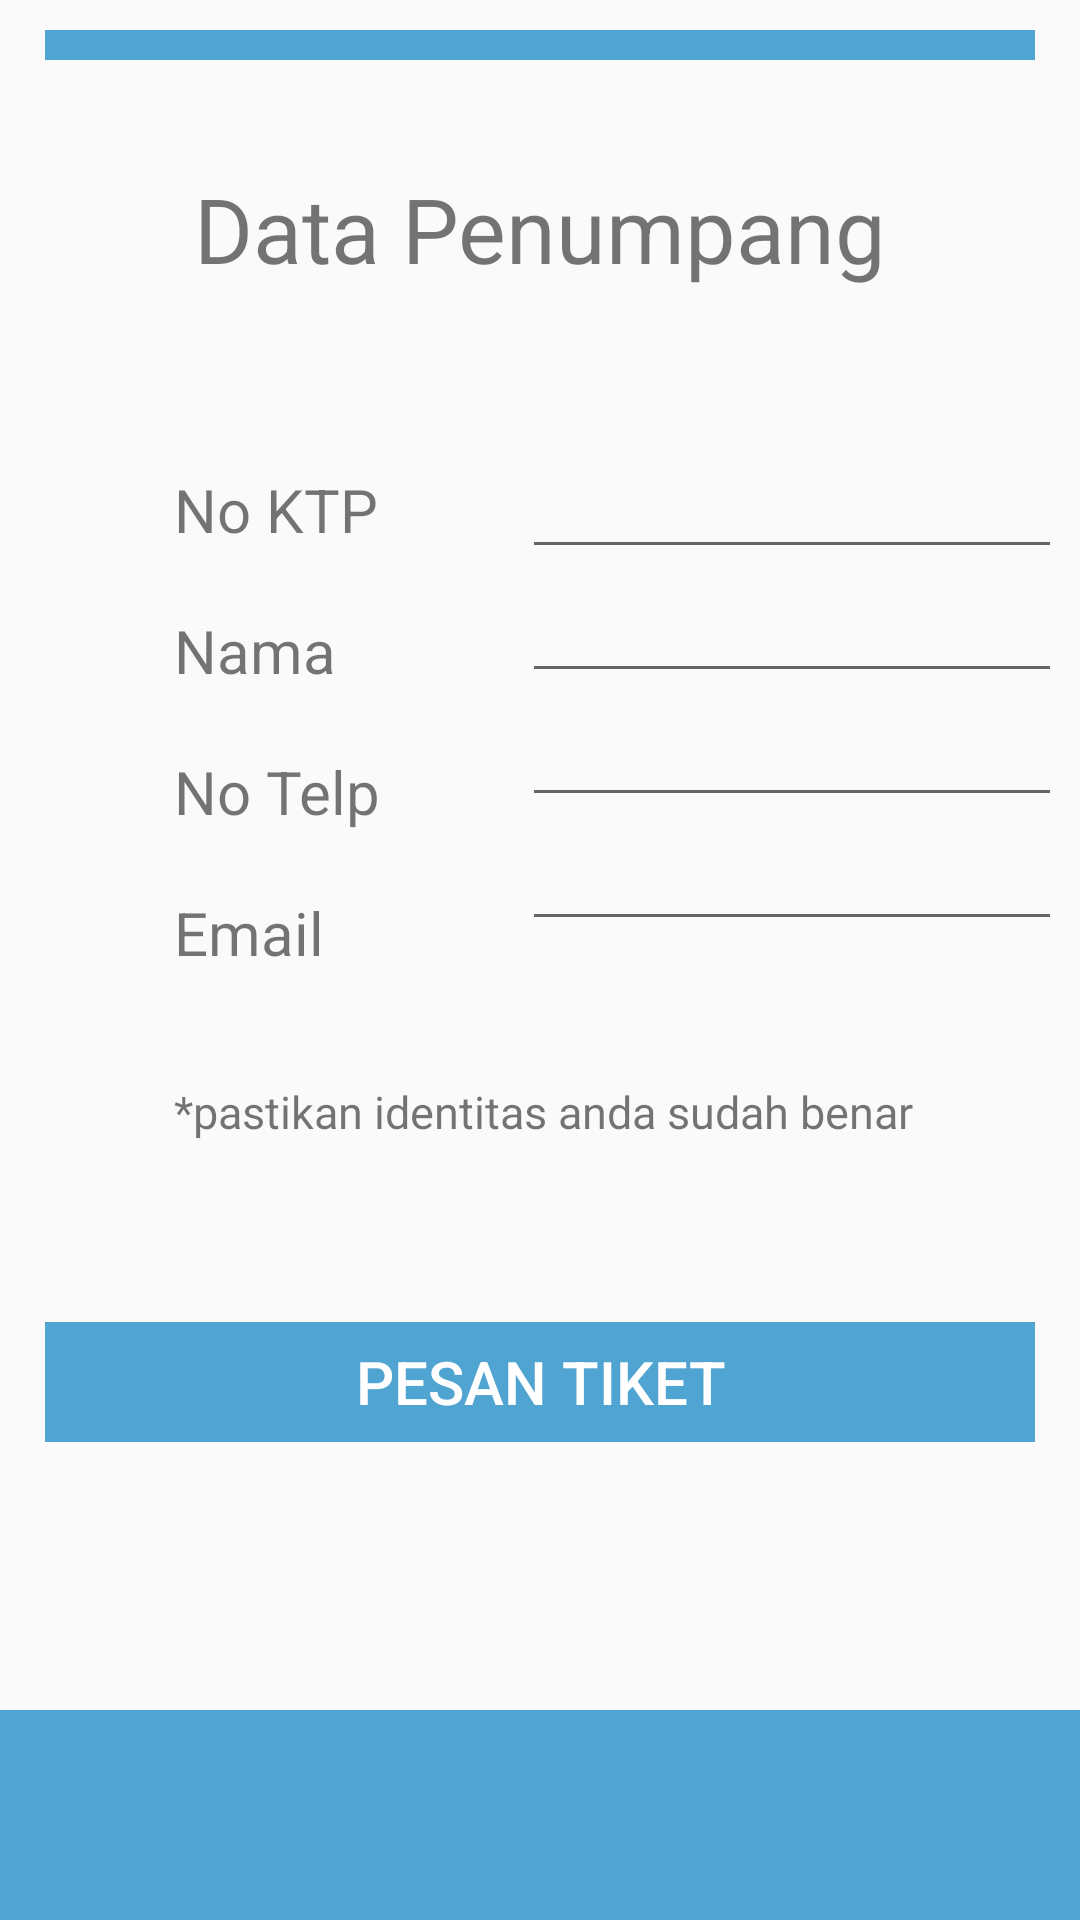

This screen was rendered from an Android layout file. Write that file and the resources it references.
<!-- AndroidManifest.xml: application theme AppTheme -->
<!-- res/layout/activity_data_penumpang.xml -->
<?xml version="1.0" encoding="utf-8"?>
<androidx.constraintlayout.widget.ConstraintLayout xmlns:android="http://schemas.android.com/apk/res/android"
    xmlns:app="http://schemas.android.com/apk/res-auto"
    xmlns:tools="http://schemas.android.com/tools"
    android:layout_width="match_parent"
    android:layout_height="match_parent"
    tools:context=".DataPenumpang">

    <LinearLayout
        android:layout_width="match_parent"
        android:layout_height="wrap_content"
        android:layout_marginLeft="10dp"
        android:layout_marginRight="10dp"
        android:layout_marginBottom="20dp"
        android:background="@drawable/shadow"
        android:orientation="vertical"
        tools:ignore="MissingConstraints">

        <LinearLayout
            android:layout_marginTop="10dp"
            android:layout_width="match_parent"
            android:layout_height="10dp"
            android:background="#50A4D1"
            android:layout_marginLeft="5dp"
            android:layout_marginRight="5dp"/>

        <androidx.constraintlayout.widget.ConstraintLayout
            android:layout_width="match_parent"
            android:layout_height="wrap_content"
            tools:layout_editor_absoluteY="20dp">

            <TextView
                android:id="@+id/txt_nmkrt"
                android:layout_width="wrap_content"
                android:layout_height="wrap_content"
                android:layout_marginTop="36dp"
                android:text="Data Penumpang"
                android:textSize="30sp"
                app:layout_constraintEnd_toEndOf="parent"
                app:layout_constraintHorizontal_bias="0.503"
                app:layout_constraintStart_toStartOf="parent"
                app:layout_constraintTop_toTopOf="parent" />

            <TextView
                android:id="@+id/txt_harga"
                android:layout_width="wrap_content"
                android:layout_height="wrap_content"
                android:layout_marginStart="48dp"
                android:layout_marginTop="36dp"
                android:text="*pastikan identitas anda sudah benar"
                android:textSize="15sp"
                app:layout_constraintStart_toStartOf="parent"
                app:layout_constraintTop_toBottomOf="@+id/textView12" />

            <TextView
                android:id="@+id/textView8"
                android:layout_width="wrap_content"
                android:layout_height="wrap_content"
                android:layout_marginStart="48dp"
                android:layout_marginTop="60dp"
                android:text="No KTP"
                android:textSize="20sp"
                app:layout_constraintStart_toStartOf="parent"
                app:layout_constraintTop_toBottomOf="@+id/txt_nmkrt" />

            <TextView
                android:id="@+id/textView10"
                android:layout_width="wrap_content"
                android:layout_height="wrap_content"
                android:layout_marginStart="48dp"
                android:layout_marginTop="20dp"
                android:text="Nama"
                android:textSize="20sp"
                app:layout_constraintStart_toStartOf="parent"
                app:layout_constraintTop_toBottomOf="@+id/textView8" />

            <TextView
                android:id="@+id/textView11"
                android:layout_width="wrap_content"
                android:layout_height="wrap_content"
                android:layout_marginStart="48dp"
                android:layout_marginTop="20dp"
                android:text="No Telp"
                android:textSize="20sp"
                app:layout_constraintStart_toStartOf="parent"
                app:layout_constraintTop_toBottomOf="@+id/textView10" />

            <TextView
                android:id="@+id/textView12"
                android:layout_width="wrap_content"
                android:layout_height="wrap_content"
                android:layout_marginStart="48dp"
                android:layout_marginTop="20dp"
                android:text="Email"
                android:textSize="20sp"
                app:layout_constraintStart_toStartOf="parent"
                app:layout_constraintTop_toBottomOf="@+id/textView11" />

            <EditText
                android:id="@+id/et_ktp"
                android:layout_width="190dp"
                android:layout_height="wrap_content"
                android:layout_marginStart="48dp"
                android:layout_marginTop="52dp"
                android:ems="10"
                android:editable="false"
                android:inputType="textPersonName"
                app:layout_constraintStart_toEndOf="@+id/textView8"
                app:layout_constraintTop_toBottomOf="@+id/txt_nmkrt" />

            <EditText
                android:id="@+id/et_nama"
                android:layout_width="190dp"
                android:layout_height="wrap_content"
                android:ems="10"
                android:editable="false"
                android:inputType="textPersonName"
                app:layout_constraintStart_toStartOf="@+id/et_ktp"
                app:layout_constraintTop_toBottomOf="@+id/et_ktp" />

            <EditText
                android:id="@+id/et_notelp"
                android:layout_width="190dp"
                android:layout_height="wrap_content"
                android:ems="10"
                android:editable="false"
                android:inputType="textPersonName"
                app:layout_constraintStart_toStartOf="@+id/et_nama"
                app:layout_constraintTop_toBottomOf="@+id/et_nama" />

            <EditText
                android:id="@+id/et_email"
                android:layout_width="190dp"
                android:layout_height="wrap_content"
                android:ems="10"
                android:editable="false"
                android:inputType="textPersonName"
                app:layout_constraintStart_toStartOf="@+id/et_notelp"
                app:layout_constraintTop_toBottomOf="@+id/et_notelp" />

        </androidx.constraintlayout.widget.ConstraintLayout>
        <LinearLayout
            android:layout_marginTop="60dp"
            android:layout_width="match_parent"
            android:layout_height="40dp"
            android:background="#50A4D1"
            android:layout_marginBottom="80dp"
            android:layout_marginLeft="5dp"
            android:layout_marginRight="5dp">

            <Button
                android:id="@+id/bt_go"
                android:layout_width="match_parent"
                android:layout_height="match_parent"
                android:layout_gravity="center"
                android:background="#50A4D1"
                android:text="Pesan Tiket"
                android:textAlignment="center"
                android:textColor="#fff"
                android:textSize="20sp" />
        </LinearLayout>
    </LinearLayout>
    <LinearLayout
        android:layout_width="match_parent"
        android:layout_height="70dp"
        android:background="#50A4D1"
        app:layout_constraintBottom_toBottomOf="parent"
        tools:ignore="MissingConstraints">

        <ImageView
            android:id="@+id/imageView"
            android:layout_width="match_parent"
            android:layout_height="30dp"
            android:layout_gravity="center"
            android:src="@drawable/prams"
            tools:ignore="MissingConstraints"
            tools:layout_editor_absoluteX="0dp" />
    </LinearLayout>

</androidx.constraintlayout.widget.ConstraintLayout>
<!-- resources referenced by this layout -->
<resources>
  <style name="AppTheme" parent="Theme.AppCompat.Light">
          
          <item name="colorPrimary">@color/colorPrimary</item>
          <item name="colorPrimaryDark">@color/colorPrimaryDark</item>
      </style>
  <!-- not gathered from this repository: default colours our renderer supplied (Android Studio template values) -->
  <color name="colorPrimary">#FF6200EE</color>
  <color name="colorPrimaryDark">#FF3700B3</color>
</resources>
